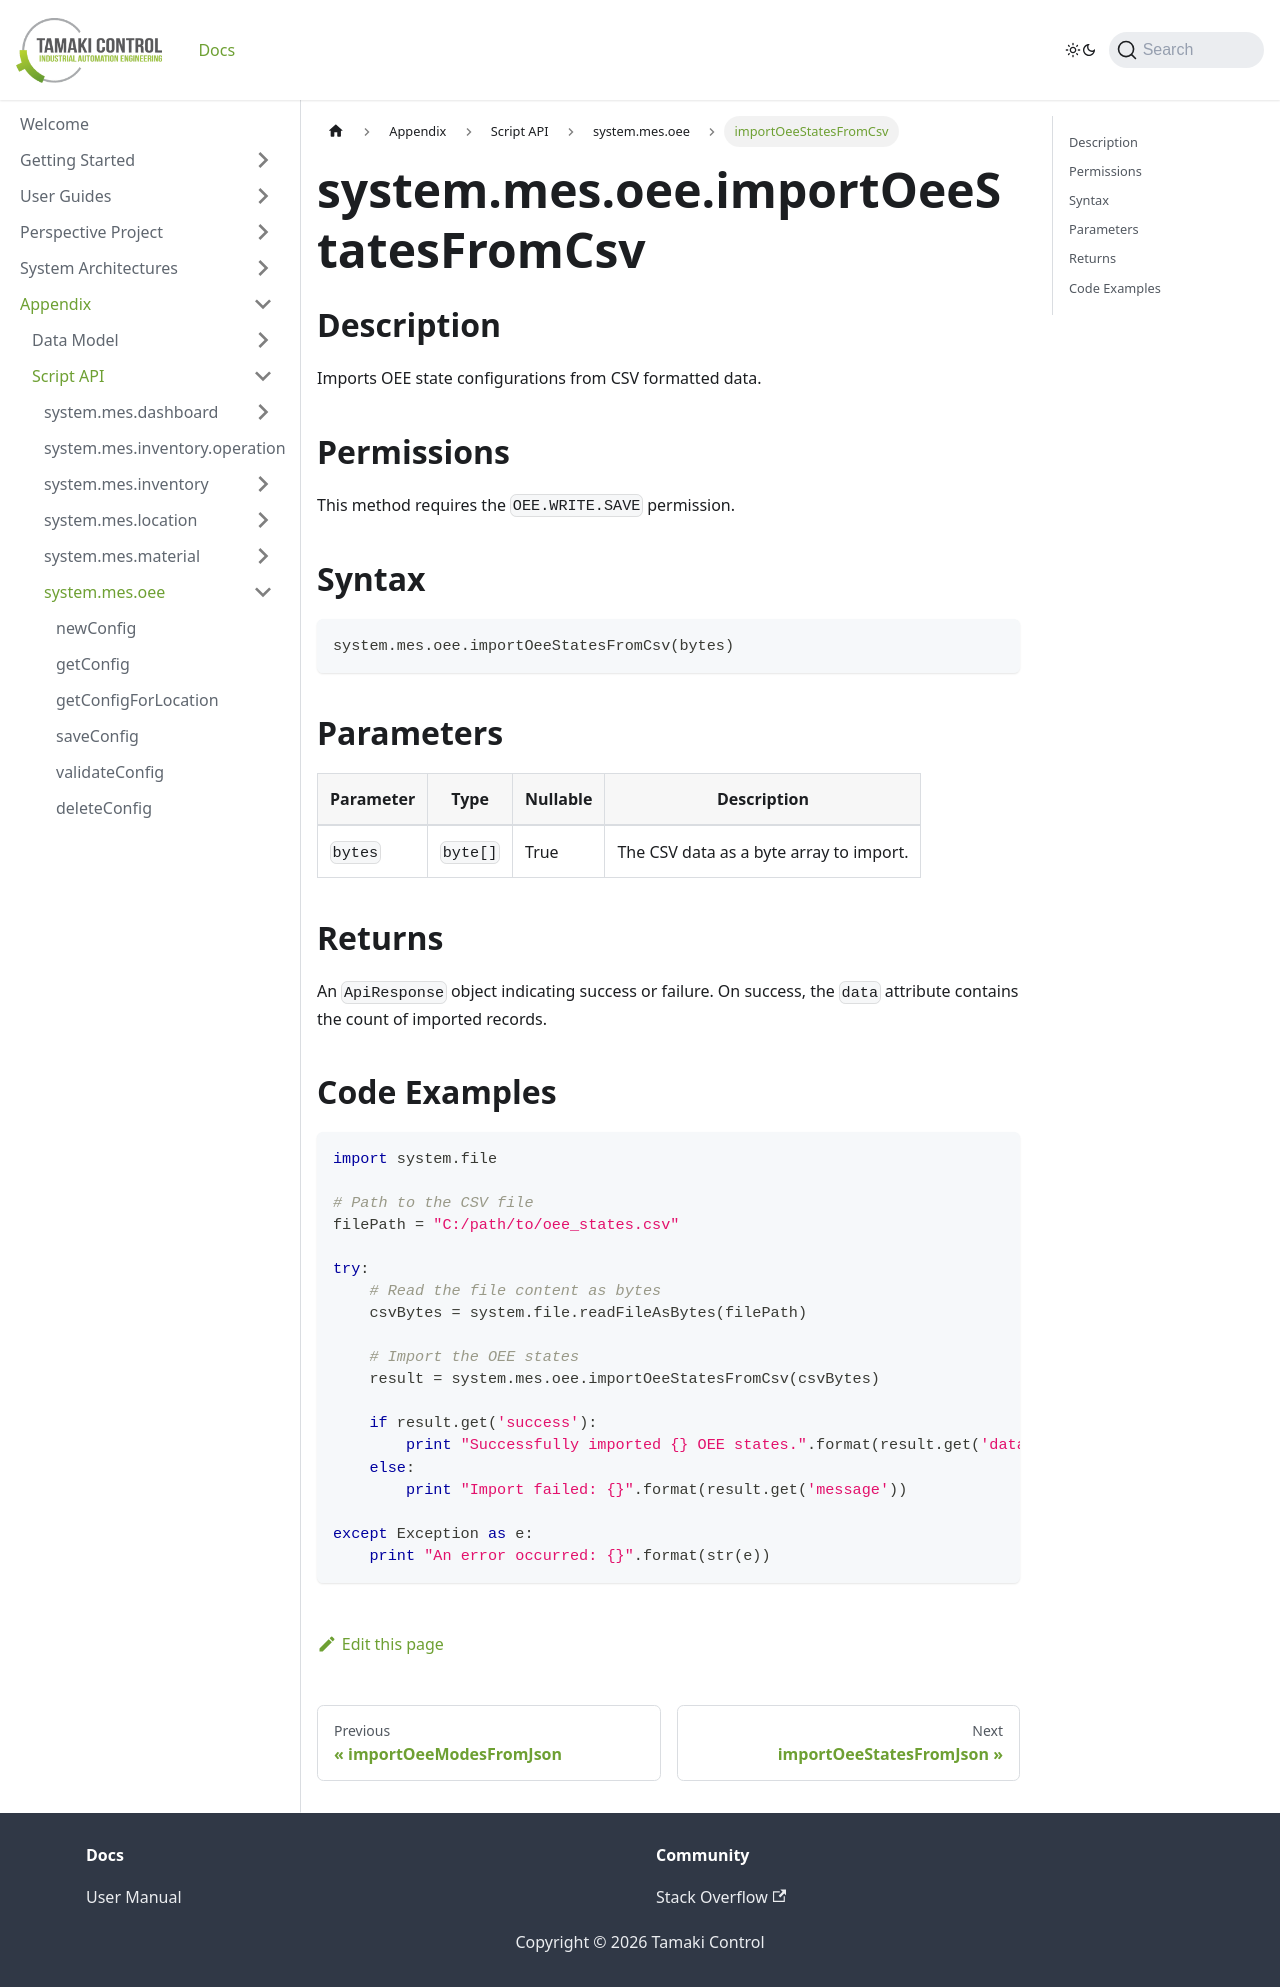

repository: TamakiControl/tamaki-mes-docs · page: docs/appendix/script-api/oee-script-api/import-oee-states-from-csv/index.html · generator: docusaurus

---
title: importOeeStatesFromCsv
description: Imports OEE state configurations from CSV formatted data.
sidebar_position: 78
---

# system.mes.oee.importOeeStatesFromCsv

## Description

Imports OEE state configurations from CSV formatted data.

## Permissions

This method requires the `OEE.WRITE.SAVE` permission.

## Syntax

```python
system.mes.oee.importOeeStatesFromCsv(bytes)
```

## Parameters

| Parameter | Type     | Nullable | Description                             |
| --------- | -------- |----------| --------------------------------------- |
| `bytes`   | `byte[]` | True     | The CSV data as a byte array to import. |

## Returns

An `ApiResponse` object indicating success or failure. On success, the `data` attribute contains the count of imported records.

## Code Examples

```python
import system.file

# Path to the CSV file
filePath = "C:/path/to/oee_states.csv"

try:
    # Read the file content as bytes
    csvBytes = system.file.readFileAsBytes(filePath)

    # Import the OEE states
    result = system.mes.oee.importOeeStatesFromCsv(csvBytes)

    if result.get('success'):
        print "Successfully imported {} OEE states.".format(result.get('data'))
    else:
        print "Import failed: {}".format(result.get('message'))

except Exception as e:
    print "An error occurred: {}".format(str(e))
```
